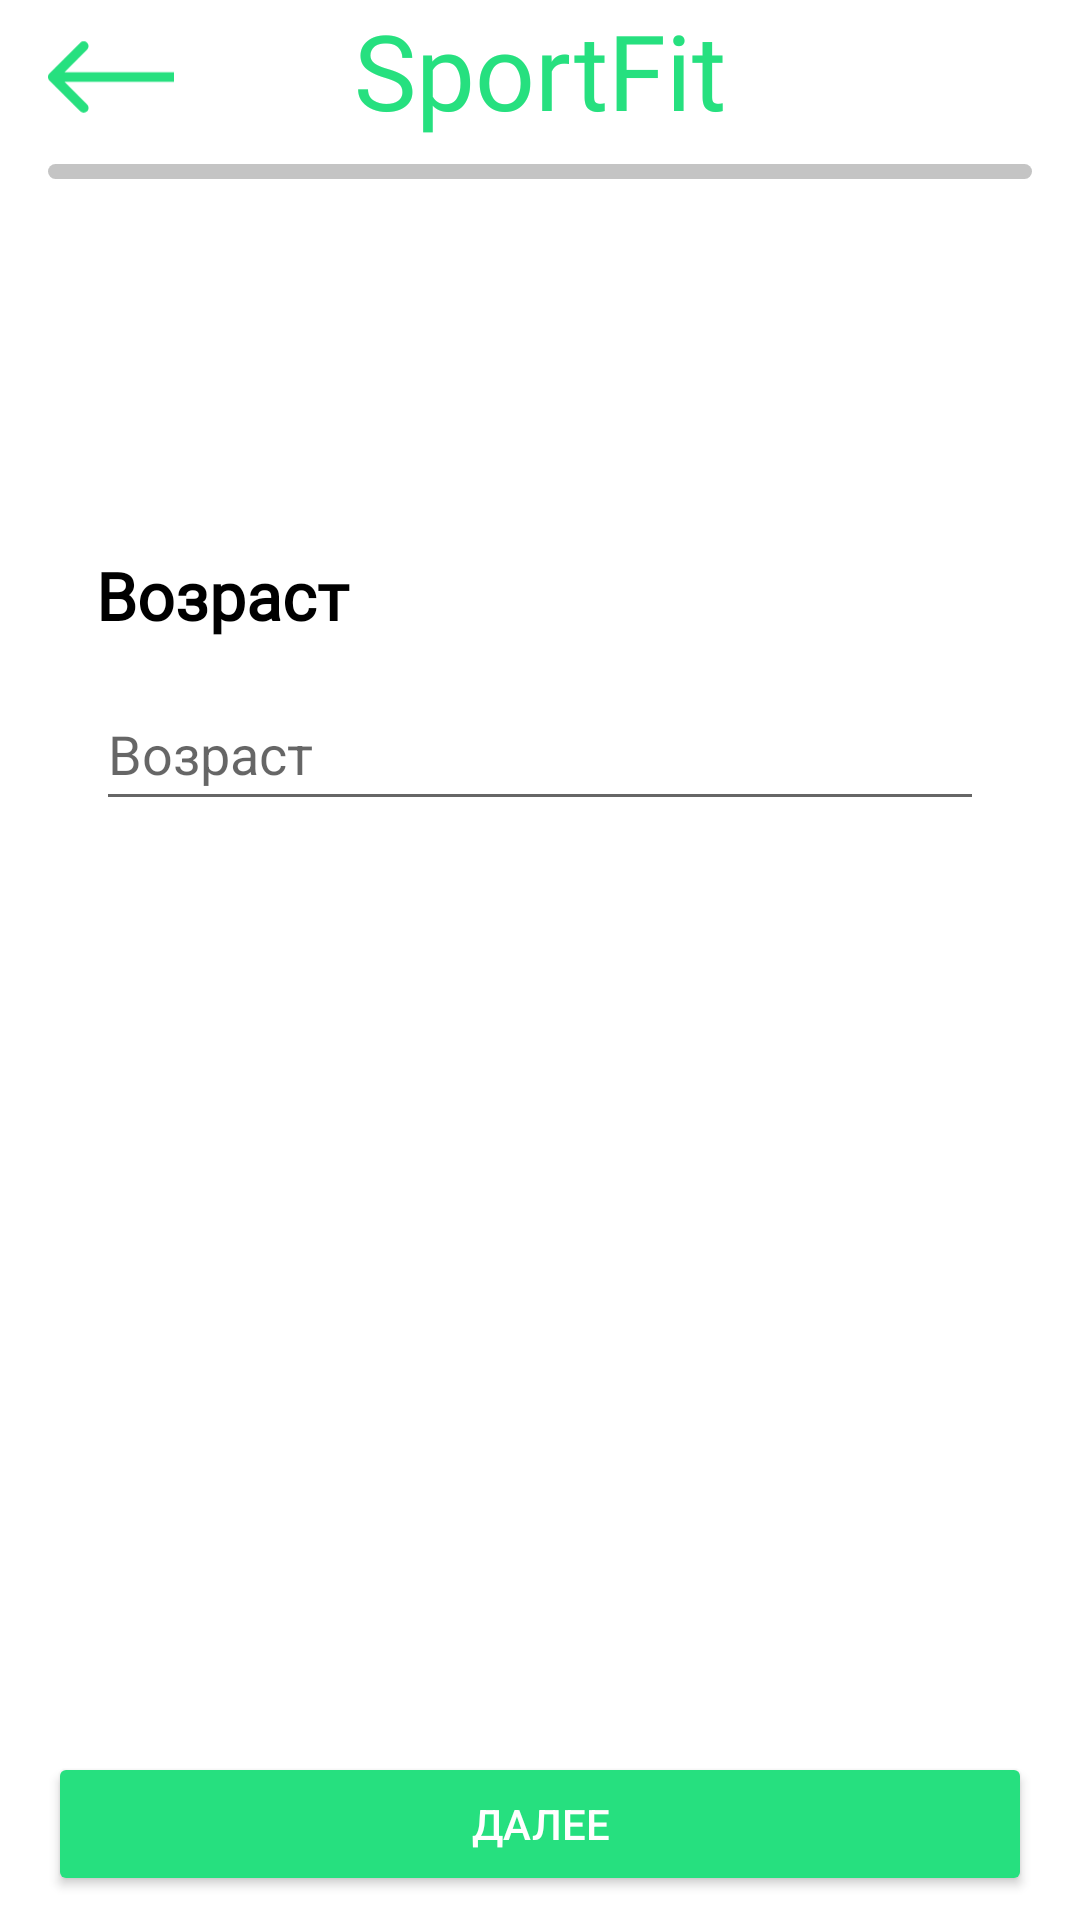

Android layout source for this screen:
<!-- AndroidManifest.xml: application theme Theme.SportFit -->
<!-- res/layout/activity_age.xml -->
<?xml version="1.0" encoding="utf-8"?>
<androidx.constraintlayout.widget.ConstraintLayout xmlns:android="http://schemas.android.com/apk/res/android"
    xmlns:app="http://schemas.android.com/apk/res-auto"
    xmlns:tools="http://schemas.android.com/tools"
    android:layout_width="match_parent"
    android:layout_height="match_parent"
    tools:context=".age">

    <TextView
        android:id="@+id/textAge"
        android:layout_width="wrap_content"
        android:layout_height="wrap_content"
        android:fontFamily="@font/inter"
        android:text="@string/AppNema"
        android:textColor="@color/main"
        android:textSize="35sp"
        app:layout_constraintEnd_toEndOf="parent"
        app:layout_constraintStart_toStartOf="parent"
        app:layout_constraintTop_toTopOf="parent" />

    <ProgressBar
        android:id="@+id/pb_age"
        style="?android:attr/progressBarStyleHorizontal"
        android:layout_width="0dp"
        android:layout_height="5dp"
        android:layout_marginStart="16dp"
        android:layout_marginTop="8dp"
        android:layout_marginEnd="16dp"
        android:progressDrawable="@drawable/progressbar"
        app:layout_constraintEnd_toEndOf="parent"
        app:layout_constraintStart_toStartOf="parent"
        app:layout_constraintTop_toBottomOf="@+id/textAge" />

    <TextView
        android:id="@+id/textChooseAge"
        android:layout_width="221dp"
        android:layout_height="34dp"
        android:layout_marginTop="124dp"
        android:fontFamily="@font/inter"
        android:text="@string/Age"
        android:textColor="@color/black"
        android:textSize="22sp"
        android:textStyle="bold"
        app:layout_constraintStart_toStartOf="@+id/et_Age"
        app:layout_constraintTop_toBottomOf="@+id/pb_age" />

    <EditText
        android:id="@+id/et_Age"
        android:layout_width="0dp"
        android:layout_height="wrap_content"
        android:layout_marginStart="32dp"
        android:layout_marginTop="8dp"
        android:layout_marginEnd="32dp"
        android:autofillHints=""
        android:ems="10"
        android:hint="@string/Age"
        android:inputType="number"
        android:maxLength="3"
        android:minHeight="48dp"
        app:layout_constraintEnd_toEndOf="parent"
        app:layout_constraintHorizontal_bias="0.0"
        app:layout_constraintStart_toStartOf="parent"
        app:layout_constraintTop_toBottomOf="@+id/textChooseAge" />

    <Button
        android:id="@+id/btn_next_age"
        android:layout_width="0dp"
        android:layout_height="wrap_content"
        android:layout_marginStart="16dp"
        android:layout_marginEnd="16dp"
        android:layout_marginBottom="8dp"
        android:backgroundTint="@color/main"
        android:text="@string/Next"
        android:textColor="@color/white"
        app:layout_constraintBottom_toBottomOf="parent"
        app:layout_constraintEnd_toEndOf="parent"
        app:layout_constraintStart_toStartOf="parent" />

    <ImageView
        android:id="@+id/iv_arrow_age"
        android:layout_width="42dp"
        android:layout_height="26dp"
        android:layout_marginBottom="16dp"
        app:layout_constraintBottom_toTopOf="@+id/pb_age"
        app:layout_constraintStart_toStartOf="@+id/pb_age"
        app:srcCompat="@drawable/arrow_10" />

</androidx.constraintlayout.widget.ConstraintLayout>
<!-- resources referenced by this layout -->
<resources>
  <color name="black">#FF000000</color>
  <color name="main">#26E07F</color>
  <color name="white">#FFFFFFFF</color>
  <!-- drawable arrow_10 (drawable) -->
  <vector xmlns:android="http://schemas.android.com/apk/res/android"
      android:width="26dp"
      android:height="16dp"
      android:viewportWidth="26"
      android:viewportHeight="16">
    <path
        android:pathData="M0.2929,7.2929C-0.0976,7.6834 -0.0976,8.3166 0.2929,8.7071L6.6568,15.0711C7.0474,15.4616 7.6805,15.4616 8.0711,15.0711C8.4616,14.6805 8.4616,14.0474 8.0711,13.6569L2.4142,8L8.0711,2.3431C8.4616,1.9526 8.4616,1.3195 8.0711,0.9289C7.6805,0.5384 7.0474,0.5384 6.6568,0.9289L0.2929,7.2929ZM26,7L1,7V9L26,9V7Z"
        android:fillColor="#26E07F"/>
  </vector>
  <!-- drawable progressbar (drawable-v24) -->
  <?xml version="1.0" encoding="utf-8"?>
  <layer-list xmlns:android="http://schemas.android.com/apk/res/android">
      <item android:id="@android:id/background">
          <shape>
              <corners android:radius="5dip" />
              <gradient
                  android:startColor="@color/gray"
                  android:centerColor="@color/gray"
                  android:endColor="@color/gray"
                  />
          </shape>
      </item>
  
  
      <item
          android:id="@android:id/progress"
          >
          <clip>
              <shape>
                  <corners
                      android:radius="5dip" />
                  <gradient
                      android:startColor="@color/main"
                      android:endColor="@color/main" />
              </shape>
          </clip>
      </item>
  
  </layer-list>
  <string name="Age">Возраст</string>
  <string name="AppNema">SportFit</string>
  <string name="Next">Далее</string>
  <style name="Theme.SportFit" parent="Theme.MaterialComponents.DayNight.DarkActionBar">
          
          <item name="colorPrimary">@color/purple_500</item>
          <item name="colorPrimaryVariant">@color/purple_700</item>
          <item name="colorOnPrimary">@color/white</item>
          
          <item name="colorSecondary">@color/teal_200</item>
          <item name="colorSecondaryVariant">@color/teal_700</item>
          <item name="colorOnSecondary">@color/black</item>
          
          <item name="android:statusBarColor" tools:targetApi="l">?attr/colorPrimaryVariant</item>
          
      </style>
  <color name="gray">#C4C4C4</color>
  <color name="purple_500">#FF6200EE</color>
  <color name="purple_700">#FF3700B3</color>
  <color name="teal_200">#FF03DAC5</color>
  <color name="teal_700">#FF018786</color>
</resources>
